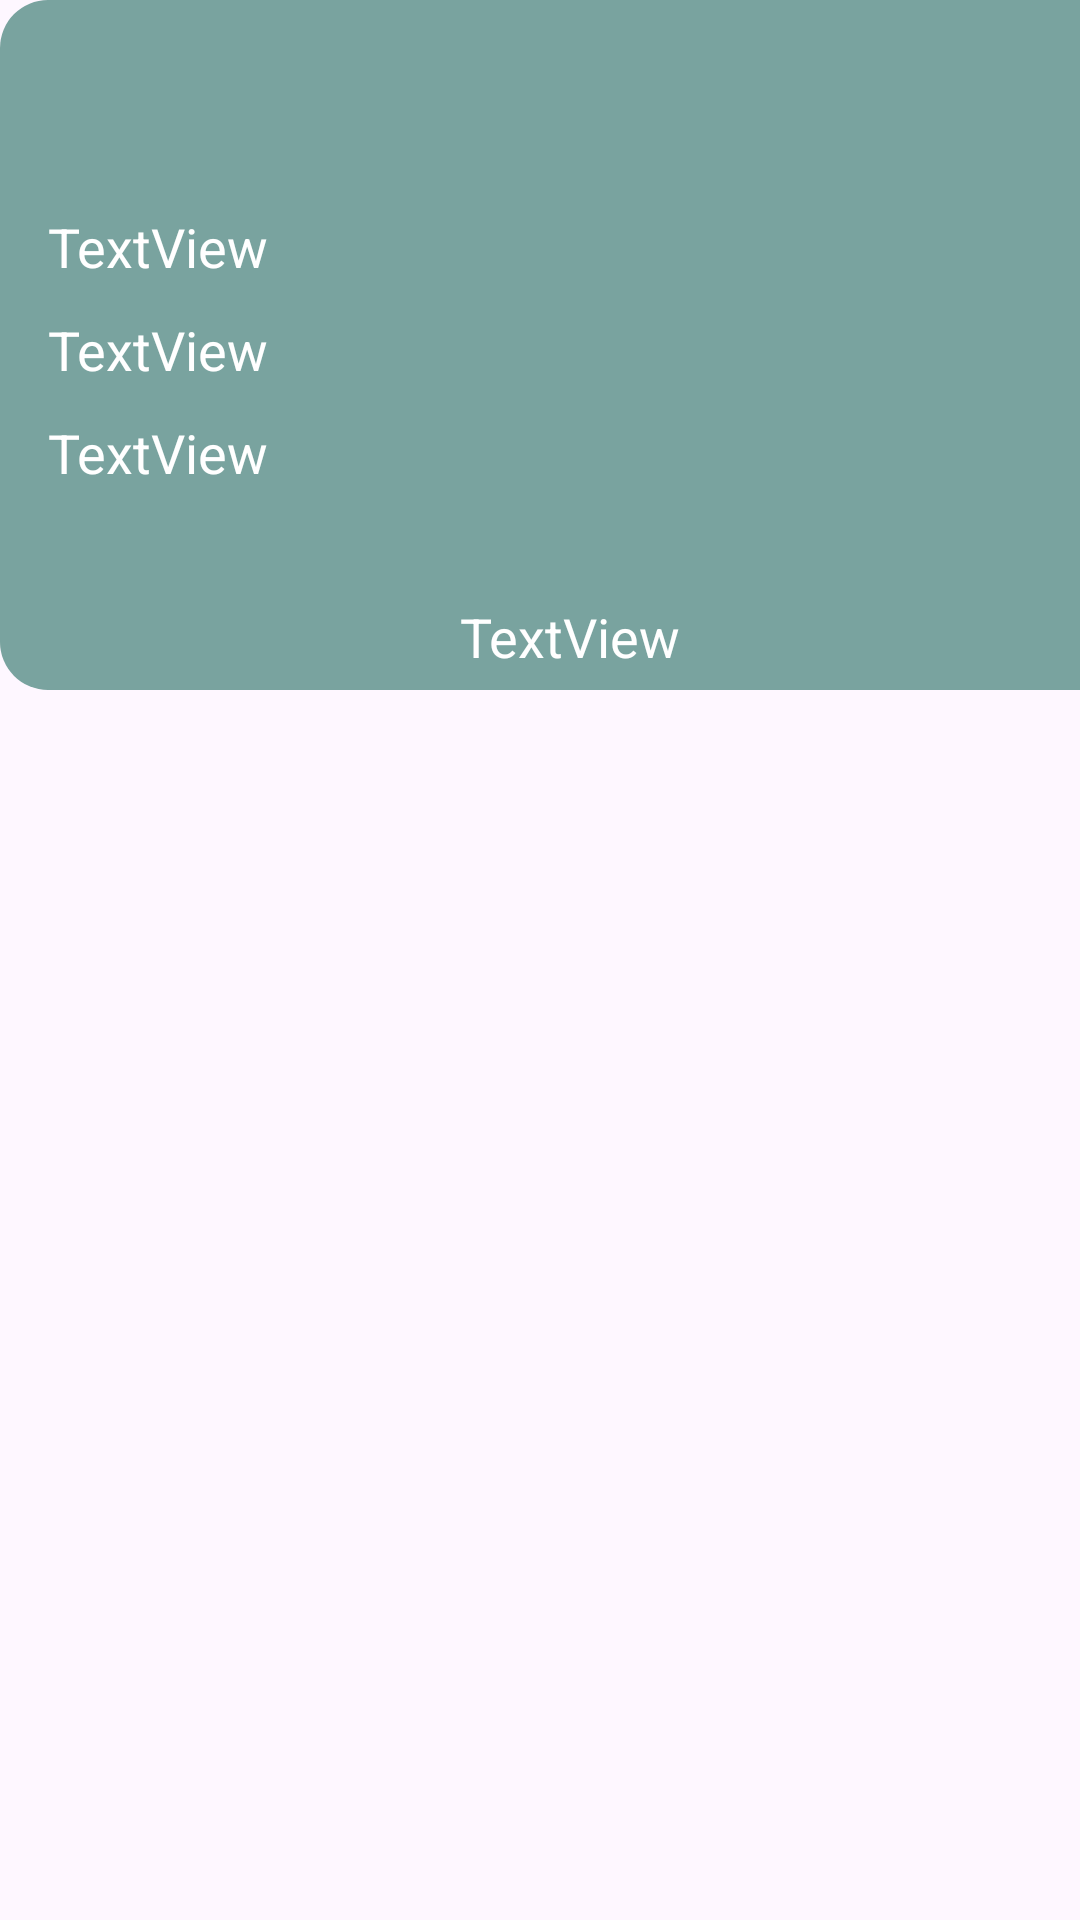

Layout XML and referenced resources for this Android screen:
<!-- AndroidManifest.xml: application theme Theme.Drivr -->
<!-- res/layout/fragment_view_all_reservations2.xml -->
<?xml version="1.0" encoding="utf-8"?>
<LinearLayout xmlns:android="http://schemas.android.com/apk/res/android"
    xmlns:app="http://schemas.android.com/apk/res-auto"
    xmlns:tools="http://schemas.android.com/tools"
    android:id="@+id/linearlayout"
    android:layout_width="380dp"
    android:layout_height="250dp"
    android:orientation="vertical"
    tools:context=".admin.view_all_reservations2">


    <androidx.constraintlayout.widget.ConstraintLayout
        android:id="@+id/favCons"
        android:layout_width="380dp"
        android:layout_height="230dp"
        android:background="@drawable/rounded_fragment_layout2">

        <ImageView
            android:id="@+id/cImage"
            android:layout_width="160dp"
            android:layout_height="160dp"
            android:layout_marginTop="28dp"
            android:layout_marginEnd="24dp"
            android:src="@drawable/placeholder_photo"
            app:layout_constraintEnd_toEndOf="parent"
            app:layout_constraintTop_toTopOf="parent" />

        <TextView
            android:id="@+id/carNameView"
            android:layout_width="wrap_content"
            android:layout_height="wrap_content"
            android:layout_marginTop="12dp"
            android:text="TextView"
            android:textColor="@color/white"
            android:textSize="18sp"
            app:layout_constraintEnd_toEndOf="parent"
            app:layout_constraintStart_toStartOf="parent"
            app:layout_constraintTop_toBottomOf="@+id/cImage" />

        <LinearLayout
            android:layout_width="182dp"
            android:layout_height="111dp"
            android:layout_marginEnd="8dp"
            android:orientation="vertical"
            android:padding="10dp"
            android:paddingBottom="10dp"
            app:layout_constraintBottom_toBottomOf="parent"
            app:layout_constraintEnd_toStartOf="@+id/cImage"
            app:layout_constraintTop_toTopOf="parent"
            app:layout_constraintVertical_bias="0.504">

            <TextView
                android:id="@+id/cName"
                android:layout_width="match_parent"
                android:layout_height="wrap_content"
                android:layout_marginBottom="10dp"
                android:text="TextView"
                android:textColor="@color/white"
                android:textSize="18dp" />

            <TextView
                android:id="@+id/cDate"
                android:layout_width="match_parent"
                android:layout_height="wrap_content"
                android:layout_marginBottom="10dp"
                android:text="TextView"
                android:textColor="@color/white"
                android:textSize="18dp" />

            <TextView
                android:id="@+id/cTime"
                android:layout_width="match_parent"
                android:layout_height="wrap_content"
                android:text="TextView"
                android:textColor="@color/white"
                android:textSize="18dp" />
        </LinearLayout>
    </androidx.constraintlayout.widget.ConstraintLayout>
</LinearLayout>
<!-- resources referenced by this layout -->
<resources>
  <color name="white">#FFFFFFFF</color>
  <!-- drawable rounded_fragment_layout2 (drawable) -->
  <shape xmlns:android="http://schemas.android.com/apk/res/android">
      <solid android:color="#79A39F" />
      <corners android:radius="16dp" />
  </shape>
  <style name="Theme.Drivr" parent="Theme.MaterialComponents.DayNight.DarkActionBar">
          
          <item name="colorPrimary">#315450</item>
          <item name="colorPrimaryVariant">#79a39f</item>
          <item name="colorOnPrimary">#d0e5dc</item>
          
          <item name="colorSecondary">@color/white</item>
          <item name="colorSecondaryVariant">@color/white</item>
          <item name="colorOnSecondary">@color/black</item>
          
          <item name="android:statusBarColor">#315450</item>
          
      </style>
  <color name="black">#FF000000</color>
</resources>
